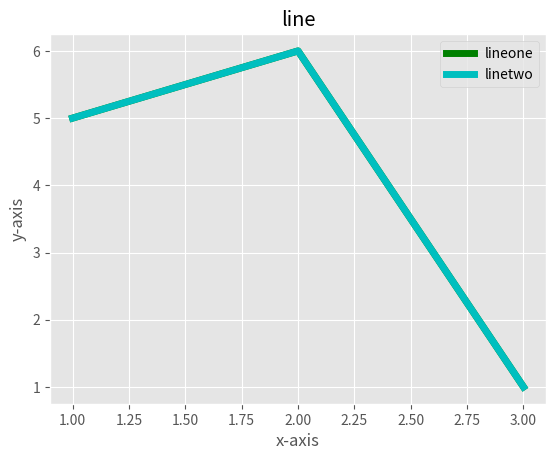

The script that saved this image:
"""
Created on 1/23/2020
[redacted]
"""

"""
problem statement:
 Write a Python program to plot two or more lines and set the line markers. 
"""


from matplotlib import pyplot as plt
from matplotlib import style
style.use('ggplot')
x=[1,2,3]
y=[5,6,1]
x1=[3,4,5]
y1=[7,8,1]
plt.title('line')
plt.xlabel('x-axis')
plt.ylabel('y-axis')
plt.plot(x,y,'g',label='lineone',linewidth=5,
markersize=12)
plt.plot(x,y,'c',label='linetwo',linewidth=5,
markersize=12)
plt.legend()
plt.show()
